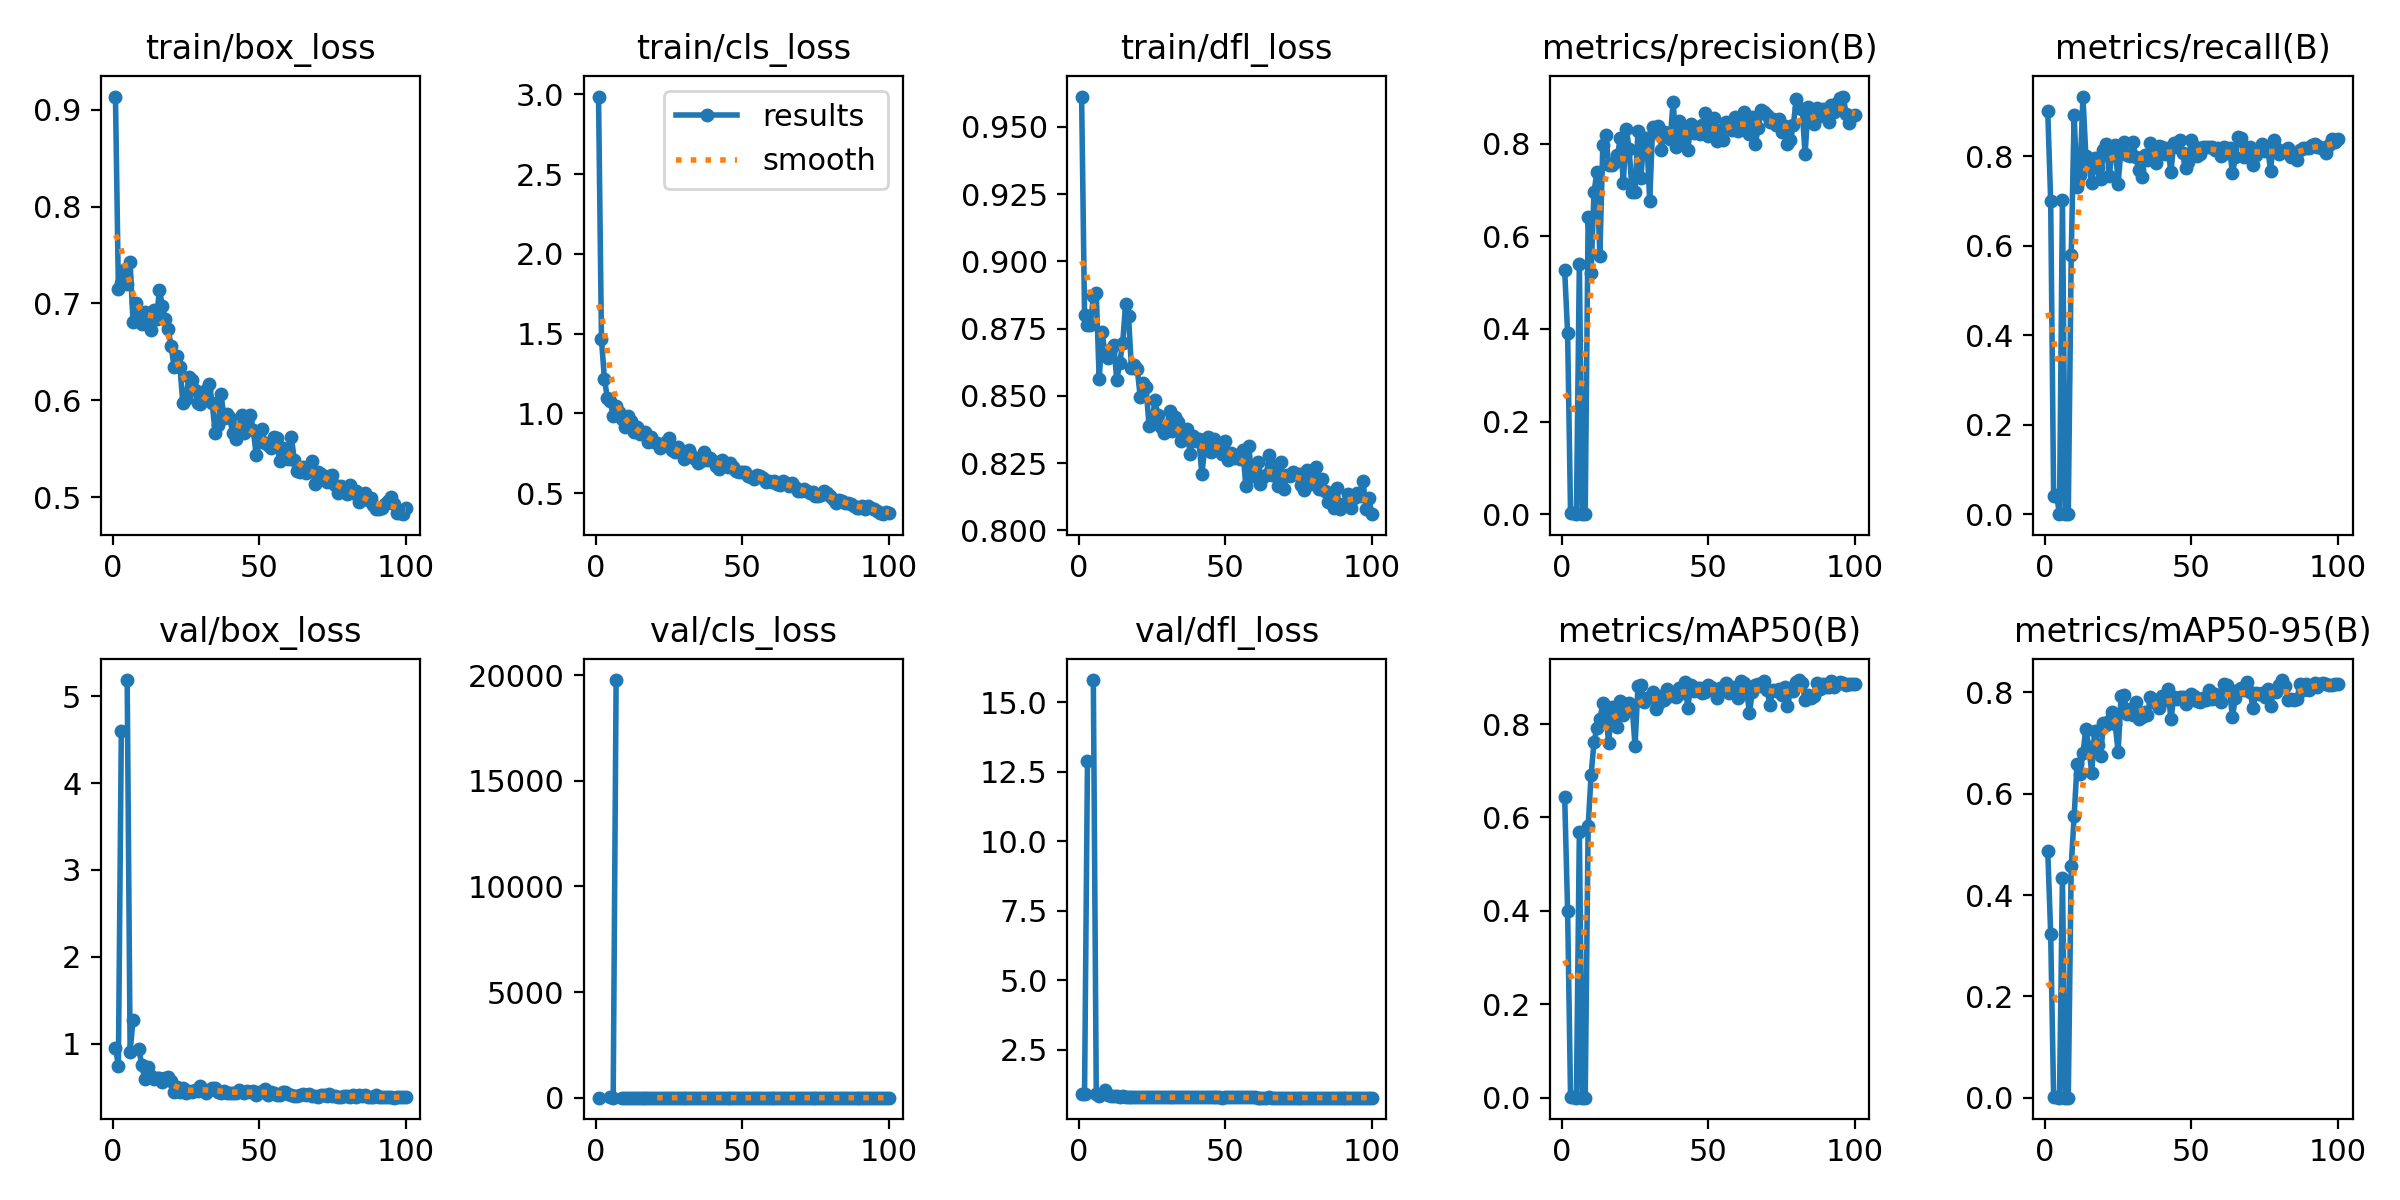

Source data for this figure (header and first rows):
epoch, time, train/box_loss, train/cls_loss, train/dfl_loss, metrics/precision(B), metrics/recall(B), metrics/mAP50(B), metrics/mAP50-95(B), val/box_loss, val/cls_loss, val/dfl_loss, lr/pg0, lr/pg1, lr/pg2
1, 14.45, 0.9135, 2.986, 0.9613, 0.5268, 0.9003, 0.6442, 0.487, 0.9524, 2.609, 0.9072, 0.0003334, 0.0003334, 0.0003334
2, 29.66, 0.7149, 1.465, 0.8802, 0.3909, 0.7, 0.3998, 0.3231, 0.7492, inf, 0.8978, 0.0006767, 0.0006767, 0.0006767
3, 44.23, 0.7215, 1.218, 0.8764, 0.00254, 0.03995, 0.00135, 0.00035, 4.594, inf, 12.9, 0.001013, 0.001013, 0.001013
4, 58.05, 0.7342, 1.098, 0.8764, 0.00284, 0.043, 0.00121, 0.0004, nan, nan, nan, 0.001343, 0.001343, 0.001343
5, 72.27, 0.7203, 1.077, 0.8871, 0, 0, 0, 0, 5.184, 10.22, 15.81, 0.001601, 0.001601, 0.001601
6, 86.99, 0.7428, 0.9834, 0.8881, 0.5403, 0.703, 0.5686, 0.4341, 0.9094, 3.227, 0.9253, 0.001584, 0.001584, 0.001584
7, 101, 0.6804, 1.048, 0.8562, 0, 0, 0, 0, 1.278, 19761, 0.8398, 0.001568, 0.001568, 0.001568
8, 116.4, 0.7005, 1.012, 0.8736, 0, 0, 0, 0, nan, nan, nan, 0.001551, 0.001551, 0.001551
9, 131.5, 0.6867, 0.9657, 0.8652, 0.6419, 0.5785, 0.5807, 0.4576, 0.9372, 1.131, 1.053, 0.001535, 0.001535, 0.001535
10, 147.5, 0.679, 0.9128, 0.864, 0.5214, 0.8919, 0.6906, 0.5558, 0.7509, 1.817, 0.8606, 0.001518, 0.001518, 0.001518
11, 168.2, 0.6912, 0.9812, 0.8675, 0.6951, 0.7323, 0.7612, 0.6586, 0.5962, 1.152, 0.8252, 0.001502, 0.001502, 0.001502
12, 183.3, 0.6818, 0.951, 0.8688, 0.7394, 0.7572, 0.7923, 0.6389, 0.7364, 0.9141, 0.8523, 0.001485, 0.001485, 0.001485
13, 200, 0.6726, 0.8837, 0.8558, 0.5581, 0.9335, 0.8103, 0.6795, 0.634, 2.43, 0.8244, 0.001469, 0.001469, 0.001469
14, 221.1, 0.6931, 0.9152, 0.8622, 0.7971, 0.801, 0.8443, 0.7286, 0.5914, 0.8236, 0.8197, 0.001452, 0.001452, 0.001452
15, 244.8, 0.6836, 0.8706, 0.8696, 0.8191, 0.78, 0.8247, 0.6925, 0.6097, 0.8373, 0.8278, 0.001436, 0.001436, 0.001436
16, 265.5, 0.7142, 0.8684, 0.8841, 0.7547, 0.7407, 0.7598, 0.6412, 0.6071, 0.9168, 0.82, 0.001419, 0.001419, 0.001419
17, 281.8, 0.697, 0.8813, 0.8796, 0.753, 0.7967, 0.8375, 0.7243, 0.5646, 0.8614, 0.8105, 0.001403, 0.001403, 0.001403
18, 302.6, 0.6836, 0.8206, 0.8603, 0.7596, 0.7729, 0.8133, 0.6964, 0.6047, 0.8925, 0.8183, 0.001386, 0.001386, 0.001386
19, 319.1, 0.6732, 0.8532, 0.8614, 0.7745, 0.7494, 0.7938, 0.6745, 0.617, 1.012, 0.821, 0.00137, 0.00137, 0.00137
20, 337.2, 0.656, 0.8194, 0.86, 0.8123, 0.814, 0.85, 0.739, 0.5677, 0.8006, 0.8203, 0.001353, 0.001353, 0.001353
21, 352.2, 0.6344, 0.8141, 0.8495, 0.7143, 0.8269, 0.8196, 0.7352, 0.4464, 0.7785, 0.795, 0.001337, 0.001337, 0.001337
22, 371.8, 0.6453, 0.781, 0.8548, 0.8327, 0.7553, 0.836, 0.7442, 0.5, 0.7882, 0.7991, 0.00132, 0.00132, 0.00132
23, 396.5, 0.6342, 0.8004, 0.8532, 0.7877, 0.8182, 0.8446, 0.7603, 0.4495, 0.7779, 0.7938, 0.001304, 0.001304, 0.001304
24, 413.8, 0.5969, 0.8219, 0.8387, 0.696, 0.8258, 0.8393, 0.7373, 0.4936, 0.9074, 0.8002, 0.001287, 0.001287, 0.001287
25, 433.7, 0.6012, 0.8451, 0.8396, 0.6958, 0.7383, 0.7527, 0.6824, 0.4283, 0.8277, 0.79, 0.001271, 0.001271, 0.001271
26, 454.4, 0.6241, 0.7683, 0.8486, 0.8274, 0.8166, 0.8816, 0.7922, 0.4572, 0.7077, 0.7947, 0.001254, 0.001254, 0.001254
27, 478.5, 0.6212, 0.7568, 0.8428, 0.7258, 0.832, 0.8844, 0.7955, 0.4407, 0.8669, 0.7917, 0.001238, 0.001238, 0.001238
28, 498.5, 0.611, 0.7867, 0.8386, 0.8131, 0.8023, 0.8481, 0.7564, 0.4708, 0.7429, 0.7968, 0.001221, 0.001221, 0.001221
29, 515.4, 0.5976, 0.7623, 0.8363, 0.8116, 0.8011, 0.8548, 0.7664, 0.4554, 0.8349, 0.7918, 0.001205, 0.001205, 0.001205
30, 534.3, 0.5966, 0.7132, 0.8375, 0.6758, 0.8309, 0.8575, 0.7558, 0.5189, 0.9808, 0.802, 0.001188, 0.001188, 0.001188
31, 554.2, 0.6089, 0.7309, 0.8445, 0.8367, 0.7994, 0.868, 0.7806, 0.4726, 0.7185, 0.7941, 0.001172, 0.001172, 0.001172
32, 571.3, 0.611, 0.7688, 0.837, 0.826, 0.7699, 0.8314, 0.7482, 0.4301, 0.7726, 0.7892, 0.001155, 0.001155, 0.001155
33, 586.5, 0.6171, 0.7342, 0.8421, 0.8383, 0.754, 0.843, 0.7513, 0.4719, 0.9611, 0.7967, 0.001139, 0.001139, 0.001139
34, 601.2, 0.5974, 0.7127, 0.8404, 0.7861, 0.8028, 0.8601, 0.7603, 0.4929, 0.7753, 0.8002, 0.001122, 0.001122, 0.001122
35, 618.5, 0.5663, 0.6868, 0.8331, 0.8256, 0.7923, 0.8515, 0.7544, 0.4929, 0.7608, 0.8029, 0.001106, 0.001106, 0.001106
36, 636.3, 0.5745, 0.7002, 0.8341, 0.8229, 0.8304, 0.8761, 0.79, 0.4465, 0.7615, 0.7947, 0.001089, 0.001089, 0.001089
37, 652.6, 0.6071, 0.7575, 0.8377, 0.8111, 0.8063, 0.8598, 0.7809, 0.4377, 0.8047, 0.7917, 0.001073, 0.001073, 0.001073
38, 673.1, 0.5821, 0.7077, 0.8285, 0.8911, 0.7847, 0.8659, 0.7788, 0.4612, 0.737, 0.7932, 0.001056, 0.001056, 0.001056
39, 693.5, 0.5855, 0.7188, 0.8351, 0.7931, 0.8222, 0.8577, 0.7696, 0.4355, 0.7166, 0.7928, 0.00104, 0.00104, 0.00104
40, 708.9, 0.582, 0.7043, 0.8332, 0.8484, 0.8204, 0.8773, 0.792, 0.433, 0.7462, 0.7913, 0.001023, 0.001023, 0.001023
41, 726.7, 0.5658, 0.6697, 0.8338, 0.8108, 0.8046, 0.8671, 0.7846, 0.4392, 0.8348, 0.791, 0.001007, 0.001007, 0.001007
42, 746.8, 0.5602, 0.6527, 0.8209, 0.8269, 0.8187, 0.8893, 0.8062, 0.4301, 0.6682, 0.7896, 0.0009904, 0.0009904, 0.0009904
43, 769.6, 0.5715, 0.7095, 0.8305, 0.7866, 0.7644, 0.8354, 0.7471, 0.4648, 0.9525, 0.7957, 0.0009739, 0.0009739, 0.0009739
44, 786, 0.5844, 0.6861, 0.8347, 0.8415, 0.8306, 0.8826, 0.7899, 0.4455, 0.6688, 0.79, 0.0009574, 0.0009574, 0.0009574
45, 804.4, 0.5665, 0.6675, 0.8292, 0.8224, 0.8196, 0.8717, 0.7873, 0.4315, 0.7058, 0.7886, 0.0009409, 0.0009409, 0.0009409
46, 821, 0.5785, 0.6873, 0.834, 0.8312, 0.8374, 0.8768, 0.7903, 0.4517, 0.67, 0.7903, 0.0009244, 0.0009244, 0.0009244
47, 841.1, 0.5847, 0.6666, 0.8323, 0.8203, 0.8075, 0.8765, 0.7901, 0.4435, 0.7132, 0.7903, 0.0009078, 0.0009078, 0.0009078
48, 856.8, 0.5699, 0.6399, 0.8323, 0.8404, 0.7731, 0.8675, 0.7779, 0.4534, 0.9255, 0.7925, 0.0008913, 0.0008913, 0.0008913
49, 874.2, 0.5436, 0.6339, 0.8285, 0.8668, 0.7869, 0.8682, 0.7896, 0.4091, 0.6825, 0.7854, 0.0008748, 0.0008748, 0.0008748
50, 894.9, 0.5569, 0.6351, 0.8331, 0.8176, 0.8357, 0.883, 0.7965, 0.447, 0.7039, 0.7914, 0.0008583, 0.0008583, 0.0008583
51, 910, 0.5707, 0.6338, 0.826, 0.8319, 0.8236, 0.88, 0.7928, 0.4478, 0.7182, 0.7923, 0.0008418, 0.0008418, 0.0008418
52, 929.9, 0.5561, 0.6106, 0.8289, 0.8546, 0.8005, 0.8733, 0.7821, 0.4833, 0.7539, 0.7947, 0.0008253, 0.0008253, 0.0008253
53, 947.6, 0.5538, 0.6, 0.8268, 0.8052, 0.8046, 0.8564, 0.7807, 0.416, 0.809, 0.7869, 0.0008088, 0.0008088, 0.0008088
54, 966.3, 0.5513, 0.5913, 0.8279, 0.8304, 0.8199, 0.8765, 0.7884, 0.4482, 0.6978, 0.7906, 0.0007923, 0.0007923, 0.0007923
55, 982.2, 0.5627, 0.6165, 0.8265, 0.8078, 0.8214, 0.8727, 0.7846, 0.4316, 0.7978, 0.7894, 0.0007758, 0.0007758, 0.0007758
56, 1001, 0.5611, 0.6075, 0.8297, 0.8474, 0.8212, 0.8889, 0.8055, 0.4153, 0.6507, 0.7883, 0.0007593, 0.0007593, 0.0007593
57, 1016, 0.5371, 0.5957, 0.8166, 0.8362, 0.8211, 0.8673, 0.7865, 0.4163, 0.671, 0.7876, 0.0007428, 0.0007428, 0.0007428
58, 1034, 0.5504, 0.5691, 0.8314, 0.8289, 0.8146, 0.8798, 0.7961, 0.4409, 0.7432, 0.7884, 0.0007263, 0.0007263, 0.0007263
59, 1054, 0.5502, 0.5789, 0.8203, 0.8576, 0.8193, 0.8727, 0.7878, 0.4486, 0.7029, 0.7918, 0.0007098, 0.0007098, 0.0007098
60, 1073, 0.54, 0.5714, 0.8225, 0.8272, 0.7996, 0.8561, 0.7802, 0.4274, 0.7575, 0.7873, 0.0006933, 0.0006933, 0.0006933
... 40 more rows
